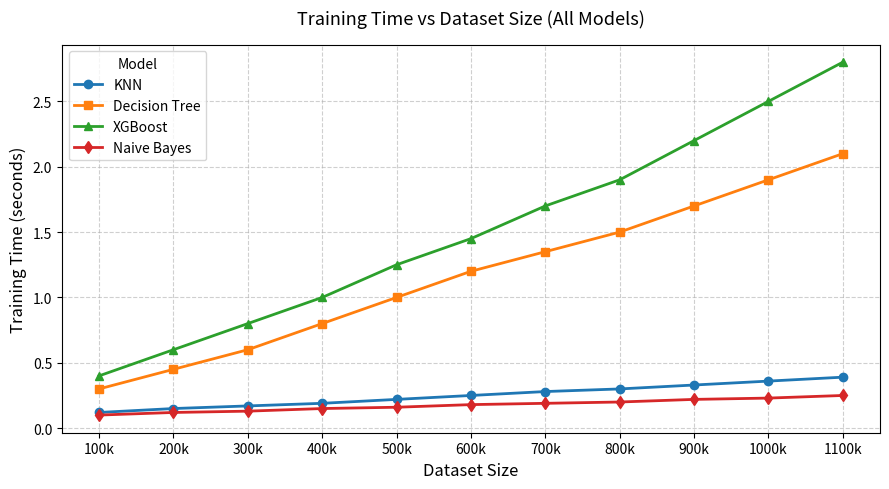

Python code for this plot:
import matplotlib.pyplot as plt
import pandas as pd

# Dataset sizes
sizes = [100_000, 200_000, 300_000, 400_000, 500_000, 600_000, 700_000, 800_000, 900_000, 1_000_000, 1_100_000]
labels = [f"{s//1000}k" for s in sizes]  # converts 100000 -> 100k

# Replace with your real times
time_knn = [0.12, 0.15, 0.17, 0.19, 0.22, 0.25, 0.28, 0.3, 0.33, 0.36, 0.39]
time_dt = [0.3, 0.45, 0.6, 0.8, 1.0, 1.2, 1.35, 1.5, 1.7, 1.9, 2.1]
time_xgb = [0.4, 0.6, 0.8, 1.0, 1.25, 1.45, 1.7, 1.9, 2.2, 2.5, 2.8]
time_nb = [0.1, 0.12, 0.13, 0.15, 0.16, 0.18, 0.19, 0.2, 0.22, 0.23, 0.25]

plt.figure(figsize=(9,5))
plt.plot(sizes, time_knn, marker='o', label='KNN', linewidth=2)
plt.plot(sizes, time_dt, marker='s', label='Decision Tree', linewidth=2)
plt.plot(sizes, time_xgb, marker='^', label='XGBoost', linewidth=2)
plt.plot(sizes, time_nb, marker='d', label='Naive Bayes', linewidth=2)

plt.xticks(sizes, labels)  # ✅ shows 100k, 200k, etc
plt.title("Training Time vs Dataset Size (All Models)", fontsize=13, pad=15)
plt.xlabel("Dataset Size", fontsize=12)
plt.ylabel("Training Time (seconds)", fontsize=12)
plt.grid(True, linestyle='--', alpha=0.6)
plt.legend(title="Model", loc='upper left', frameon=True)
plt.tight_layout()

plt.show()
# plt.savefig("training_time_vs_dataset_size.png", dpi=300)
